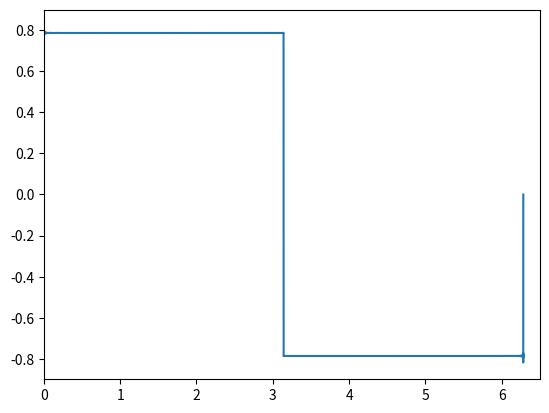

Write Python code to recreate this figure.
import numpy as np
import matplotlib.pyplot as plt

def fou(t):
    y=0
    for i in range(1,25000,2):
        y=y+(1/i)*np.sin(i*t)
    return y
x=np.linspace(0,2*np.pi,10000)
add=fou(x)
#y=np.sin(x)+1/3*np.sin(3*x)+1/5*np.sin(5*x)+1/7*np.sin(7*x)+1/9*np.sin(9*x)
plt.plot(x,add)
plt.xlim(0,6.5)
plt.show()
